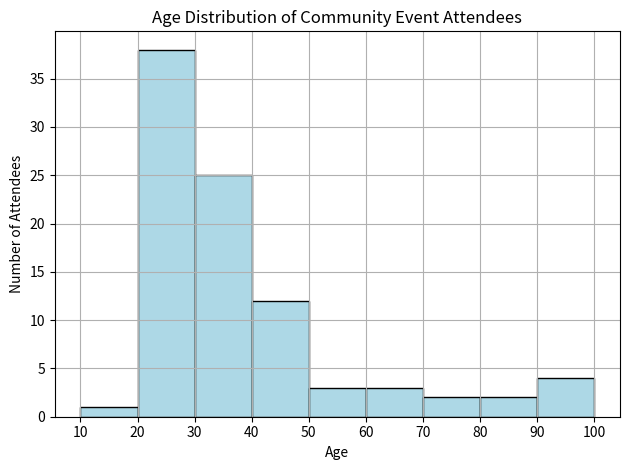

This figure's Python source:
import matplotlib.pyplot as plt
import numpy as np

# Sample data: ages of 100 attendees
ages = [22, 25, 30, 22, 26, 27, 30, 31, 29, 35,
        40, 22, 23, 24, 29, 35, 30, 34, 40, 45,
        28, 29, 31, 22, 30, 36, 24, 23, 22, 25,
        40, 41, 42, 39, 38, 37, 36, 33, 35, 32,
        28, 25, 21, 19, 22, 24, 29, 27, 31, 32,
        41, 45, 50, 29, 28, 27, 24, 26, 30, 35,
        36, 40, 42, 45, 48, 51, 55, 60, 64, 68,
        70, 75, 80, 85, 90, 92, 95, 100, 22, 23,
        26, 29, 28, 27, 22, 23, 25, 30, 35, 33]

# Create a histogram
plt.hist(ages, bins=np.arange(10, 110, 10), color='lightblue', edgecolor='black')

# Adding titles and labels
plt.title('Age Distribution of Community Event Attendees')
plt.xlabel('Age')
plt.ylabel('Number of Attendees')

# Show the graph


plt.xticks(np.arange(10, 110, 10))  # Set x-ticks for clarity
plt.tight_layout()  # Adjust layout for better fit
plt.grid(axis='both')  # Show grid for both x and y axes
plt.show()